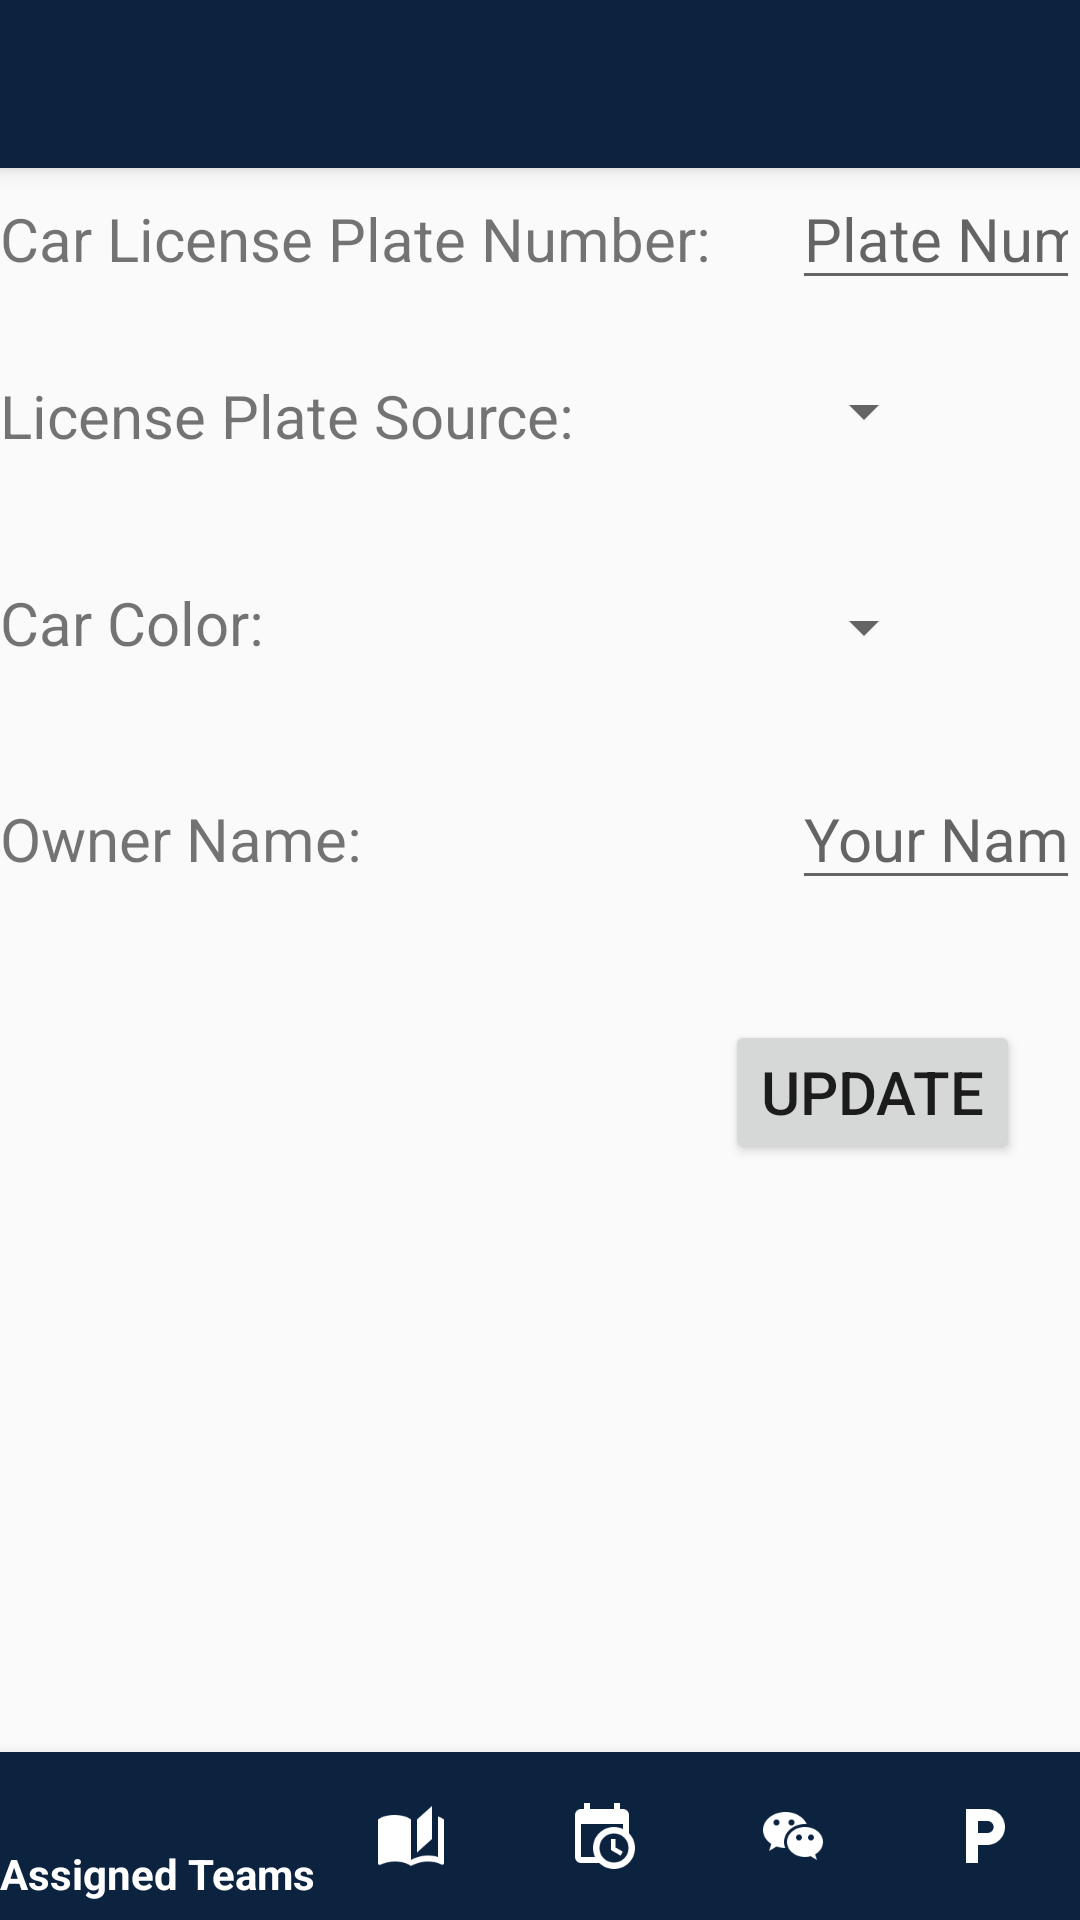

This screen was rendered from an Android layout file. Write that file and the resources it references.
<!-- AndroidManifest.xml: application theme MyMaterialTheme -->
<!-- res/layout/activity_parking.xml -->
<?xml version="1.0" encoding="utf-8"?>

<android.support.design.widget.CoordinatorLayout xmlns:android="http://schemas.android.com/apk/res/android"
    xmlns:app="http://schemas.android.com/apk/res-auto"
    android:layout_width="match_parent"
    android:layout_height="match_parent">

    <android.support.design.widget.AppBarLayout
        android:layout_width="match_parent"
        android:layout_height="wrap_content"
        android:id="@+id/bar_layout"
        android:theme="@style/ThemeOverlay.AppCompat.Dark.ActionBar"
        >

        <android.support.v7.widget.Toolbar
            android:id="@+id/toolbar_title"
            android:layout_width="match_parent"
            android:layout_height="?attr/actionBarSize"
            android:background="?attr/colorPrimary"
            app:layout_scrollFlags="scroll|enterAlways"
            app:popupTheme="@style/ThemeOverlay.AppCompat.Light"
            />
    </android.support.design.widget.AppBarLayout>

    <android.support.v4.widget.NestedScrollView
        android:id="@+id/scroll_view"
        android:layout_width="match_parent"
        android:layout_height="match_parent"
        android:fitsSystemWindows="true"
        app:layout_behavior="@string/appbar_scrolling_view_behavior"
        android:layout_gravity="fill_vertical"
        >

        <RelativeLayout
            android:layout_width="match_parent"
            android:layout_height="wrap_content"
            android:focusable="true"
            android:focusableInTouchMode="true"
            >

            <TextView
                android:id="@+id/car_license_plate_text"
                android:layout_width="wrap_content"
                android:layout_height="wrap_content"
                android:layout_alignBaseline="@+id/car_license_plate_input"
                android:layout_alignBottom="@+id/car_license_plate_input"
                android:layout_alignParentStart="true"
                android:text="@string/car_license_plate_number_textView"
                android:textSize="20sp"
                />

            <EditText
                android:id="@+id/car_license_plate_input"
                android:layout_width="wrap_content"
                android:layout_height="wrap_content"
                android:layout_alignParentTop="true"
                android:layout_marginStart="27dp"
                android:layout_toEndOf="@+id/car_license_plate_text"
                android:clickable="true"
                android:focusable="true"
                android:hint="@string/car_license_plate_number_textEdit"
                android:inputType="number"
                android:maxLines="1"
                android:textSize="20sp"/>

            <TextView
                android:id="@+id/car_source_text"
                android:layout_width="wrap_content"
                android:layout_height="wrap_content"
                android:layout_alignParentStart="true"
                android:layout_below="@+id/car_license_plate_input"
                android:layout_marginTop="25dp"
                android:text="@string/plate_source_textView"
                android:textSize="20sp"/>

            <Spinner
                android:id="@+id/static_spinner"
                android:layout_width="wrap_content"
                android:layout_height="wrap_content"
                android:layout_alignStart="@+id/car_license_plate_input"
                android:layout_alignTop="@+id/car_source_text"
                android:textSize="20sp"/>

            <TextView
                android:id="@+id/car_color"
                android:layout_width="wrap_content"
                android:layout_height="wrap_content"
                android:layout_alignParentStart="true"
                android:layout_below="@+id/static_spinner"
                android:layout_marginTop="45dp"
                android:text="@string/car_color_string"
                android:textSize="20sp"/>

            <Spinner
                android:id="@+id/car_color_spinner"
                android:layout_width="wrap_content"
                android:layout_height="wrap_content"
                android:layout_alignBottom="@+id/car_color"
                android:layout_alignStart="@+id/static_spinner"
                android:textSize="20sp"/>

            <TextView
                android:id = "@+id/owner_name"
                android:layout_width = "wrap_content"
                android:layout_height = "wrap_content"
                android:text = "@string/car_owner_string"
                android:layout_below = "@id/car_color_spinner"
                android:layout_marginTop="45dp"
                android:textSize="20sp"
                />

            <EditText
                android:id="@+id/owner_name_input"
                android:layout_width="wrap_content"
                android:layout_height="wrap_content"
                android:layout_alignBaseline="@+id/owner_name"
                android:layout_alignBottom="@+id/owner_name"
                android:layout_alignStart="@+id/car_color_spinner"
                android:clickable="true"
                android:focusable="true"
                android:hint="@string/car_owner_string_hint"
                android:inputType="textPersonName"
                android:maxLines="1"
                android:textSize="20sp" />

        <Button
            android:id = "@+id/parking_button"
            android:layout_width = "wrap_content"
            android:layout_height = "wrap_content"
            android:text = "@string/parking_button_text"
            android:layout_below="@id/owner_name_input"
            android:layout_marginEnd="20dp"
            android:layout_alignParentEnd="true"
            android:layout_marginTop="40dp"
            android:textSize="20sp"
            android:drawablePadding="20dp"
            />

        </RelativeLayout>
    </android.support.v4.widget.NestedScrollView>

    <android.support.design.widget.BottomNavigationView
        android:id="@+id/bottom_navigation"
        android:layout_width="match_parent"
        android:layout_height="wrap_content"
        android:layout_gravity="bottom"
        app:menu="@menu/menu_optionbar"
        app:itemBackground="@color/darkBlue"
        app:itemIconTint="@android:color/white"
        app:itemTextColor="@android:color/white"
        android:background="@color/darkBlue"
        />
</android.support.design.widget.CoordinatorLayout>
<!-- resources referenced by this layout -->
<resources>
  <color name="darkBlue">#0C2340</color>
  <string name="car_color_string">Car Color: </string>
  <string name="car_license_plate_number_textEdit">Plate Number</string>
  <string name="car_license_plate_number_textView">Car License Plate Number:</string>
  <string name="car_owner_string">Owner Name: </string>
  <string name="car_owner_string_hint">Your Name Here </string>
  <string name="parking_button_text">Update</string>
  <string name="plate_source_textView">License Plate Source:</string>
  <style name="MyMaterialTheme" parent="MyMaterialTheme.Base">
  
      </style>
  <style name="MyMaterialTheme.Base" parent="Theme.AppCompat.Light.DarkActionBar">
          <item name="windowNoTitle">true</item>
          <item name="windowActionBar">false</item>
          <item name="colorPrimaryDark">@color/darkBlue</item>
          <item name="colorPrimary">@color/darkBlue</item>
          <item name="colorAccent">@color/colorAccent</item>
      </style>
  <color name="colorAccent">#FF4081</color>
</resources>
